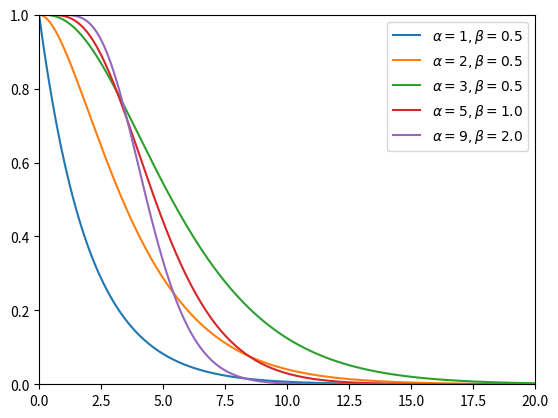
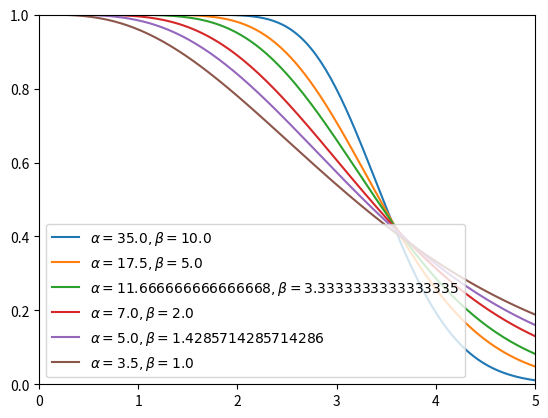

Write the Python code that produced these figures, in order.
"""Test new utility function adopting gamma distribution form. Last modifed on Jan.15"""
from scipy.stats import gamma
import matplotlib.pyplot as plt
import numpy as np

fig, ax = plt.subplots(1, 1, dpi=150)

a = 1.99323054838
mean, var, skew, kurt = gamma.stats(a, moments='mvsk')

# plot gamma cdf. cdf(x, a, loc=0, scale=1), a>0 is shape coefficient, scale = 1.0 / lambda.
# lambda越大，scale越小，曲线越抖.
# expected value = (a-1) * scale
xmin, xmax = 0, 20
x = np.linspace(xmin, xmax, 200)
k, theta = [1, 2, 3, 5, 9], [2., 2., 2., 1.0, 0.5]
lines = []

for i in zip(k, theta):
    y = 1 - gamma.cdf(x, a=i[0], scale=i[1])
    plt.plot(x, y, label=(r'$\alpha={}, \beta={}$'.format(i[0], 1 / i[1])))

plt.xlim([xmin, xmax])
plt.ylim([0, 1])
plt.legend()
plt.show()

# 第二次plot

fig, ax = plt.subplots(1, 1, dpi=150)

xmin, xmax = 0, 5
x = np.linspace(xmin, xmax, 200)

exp_x = 3.5  # tourists perceive fatigue after visiting 3 to 4 sites. But the first several visits will not decrease so much
scale = np.array([0.1, 0.2, 0.3, 0.5, 0.7, 1.])
k, theta = exp_x / scale, scale

for i in zip(k, theta):
    y = 1 - gamma.cdf(x, a=i[0], scale=i[1])
    ax.plot(x, y, label=(r'$\alpha={}, \beta={}$'.format(i[0], 1 / i[1])))

ax.set_xlim([xmin, xmax])
ax.set_ylim([0, 1])
ax.legend()
fig.show()

# 暂时选scale为0.5, 通过修改expected value来改alpha.
print('Initially we pick scale to 0.5 and alpha to exp_x/scale = 7')
